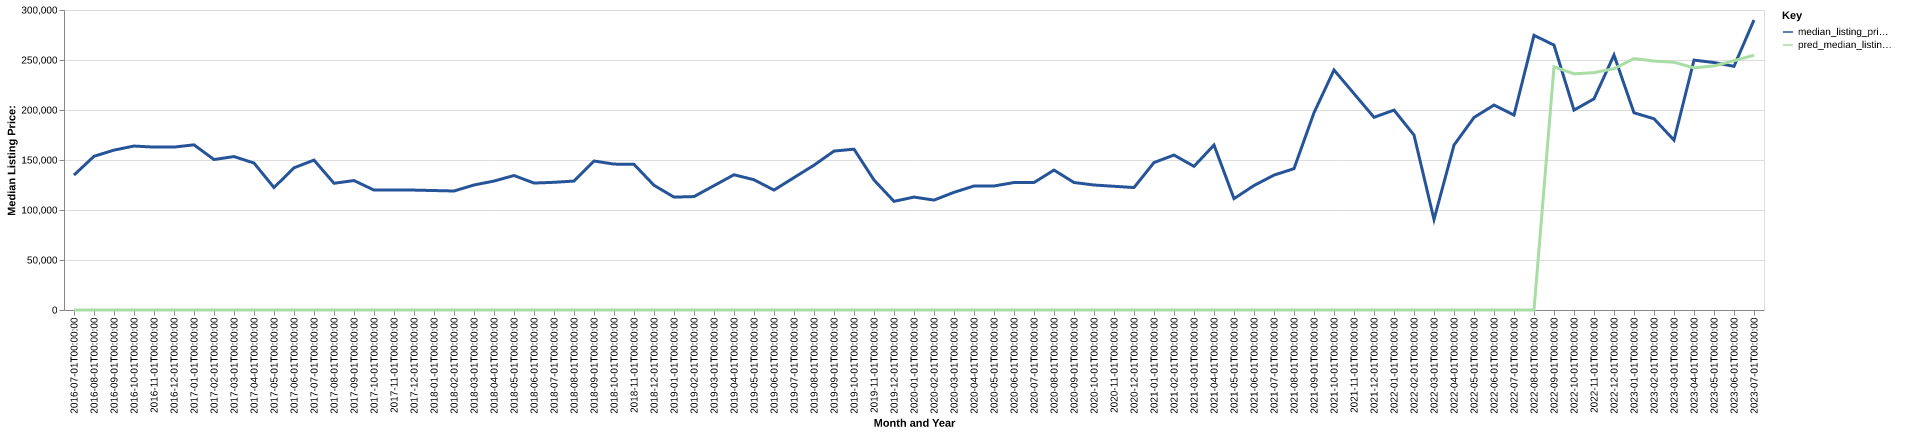

The table this chart was drawn from, first rows:
date, time_idx, median_listing_price, thirty_year_interest_rate_five, month, county_name, active_listing_count, median_days_on_market, pred_median_listing_price, month_year
2016-07-01, 0, 134950, 3.72, 7, bollinger, mo, 68.0, 106.0, 0, Jul-2016
2016-08-01, 1, 153700, 3.73, 8, bollinger, mo, 57.0, 121.0, 0, Aug-2016
2016-09-01, 2, 159900, 3.66, 9, bollinger, mo, 50.0, 110.0, 0, Sep-2016
2016-10-01, 3, 163950, 3.64, 10, bollinger, mo, 47.0, 75.0, 0, Oct-2016
2016-11-01, 4, 162900, 3.66, 11, bollinger, mo, 49.0, 84.0, 0, Nov-2016
2016-12-01, 5, 162900, 3.48, 12, bollinger, mo, 45.0, 95.0, 0, Dec-2016
2017-01-01, 6, 165175, 3.45, 1, bollinger, mo, 41.0, 111.0, 0, Jan-2017
2017-02-01, 7, 150475, 3.5, 2, bollinger, mo, 37.0, 125.0, 0, Feb-2017
2017-03-01, 8, 153425, 3.52, 3, bollinger, mo, 39.0, 142.0, 0, Mar-2017
2017-04-01, 9, 146950, 4.03, 4, bollinger, mo, 41.0, 114.0, 0, Apr-2017
2017-05-01, 10, 122450, 4.32, 5, bollinger, mo, 43.0, 79.0, 0, May-2017
2017-06-01, 11, 142175, 4.2, 6, bollinger, mo, 43.0, 69.0, 0, Jun-2017
2017-07-01, 12, 149900, 4.19, 7, bollinger, mo, 44.0, 79.0, 0, Jul-2017
2017-08-01, 13, 126725, 4.3, 8, bollinger, mo, 46.0, 94.0, 0, Aug-2017
2017-09-01, 14, 129450, 4.1, 9, bollinger, mo, 46.0, 101.0, 0, Sep-2017
2017-10-01, 15, 119900, 4.05, 10, bollinger, mo, 46.0, 102.0, 0, Oct-2017
2017-11-01, 16, 119900, 3.94, 11, bollinger, mo, 37.0, 89.0, 0, Nov-2017
2017-12-01, 17, 119900, 4.03, 12, bollinger, mo, 33.0, 80.0, 0, Dec-2017
2018-01-01, 18, 119450, 3.93, 1, bollinger, mo, 32.0, 104.0, 0, Jan-2018
2018-02-01, 19, 119000, 3.83, 2, bollinger, mo, 35.0, 102.0, 0, Feb-2018
2018-03-01, 20, 125000, 3.94, 3, bollinger, mo, 33.0, 103.0, 0, Mar-2018
2018-04-01, 21, 128950, 3.95, 4, bollinger, mo, 33.0, 115.0, 0, Apr-2018
2018-05-01, 22, 134475, 3.99, 5, bollinger, mo, 28.0, 122.0, 0, May-2018
2018-06-01, 23, 126950, 4.15, 6, bollinger, mo, 32.0, 127.0, 0, Jun-2018
2018-07-01, 24, 127675, 4.4, 7, bollinger, mo, 31.0, 119.0, 0, Jul-2018
2018-08-01, 25, 128950, 4.46, 8, bollinger, mo, 33.0, 66.0, 0, Aug-2018
2018-09-01, 26, 149000, 4.58, 9, bollinger, mo, 34.0, 61.0, 0, Sep-2018
2018-10-01, 27, 145900, 4.66, 10, bollinger, mo, 39.0, 73.0, 0, Oct-2018
2018-11-01, 28, 145650, 4.62, 11, bollinger, mo, 36.0, 93.0, 0, Nov-2018
2018-12-01, 29, 124700, 4.54, 12, bollinger, mo, 31.0, 113.0, 0, Dec-2018
2019-01-01, 30, 112900, 4.6, 1, bollinger, mo, 35.0, 99.0, 0, Jan-2019
2019-02-01, 31, 113425, 4.72, 2, bollinger, mo, 33.0, 117.0, 0, Feb-2019
2019-03-01, 32, 124343, 4.9, 3, bollinger, mo, 32.0, 90.0, 0, Mar-2019
2019-04-01, 33, 135243, 4.94, 4, bollinger, mo, 30.0, 84.0, 0, Apr-2019
2019-05-01, 34, 130250, 4.75, 5, bollinger, mo, 32.0, 82.0, 0, May-2019
2019-06-01, 35, 119900, 4.51, 6, bollinger, mo, 35.0, 70.0, 0, Jun-2019
2019-07-01, 36, 132400, 4.41, 7, bollinger, mo, 38.0, 80.0, 0, Jul-2019
2019-08-01, 37, 144809, 4.41, 8, bollinger, mo, 36.0, 96.0, 0, Aug-2019
2019-09-01, 38, 158923, 4.2, 9, bollinger, mo, 33.0, 103.0, 0, Sep-2019
2019-10-01, 39, 160832, 4.14, 10, bollinger, mo, 30.0, 113.0, 0, Oct-2019
2019-11-01, 40, 130000, 3.84, 11, bollinger, mo, 26.0, 98.0, 0, Nov-2019
2019-12-01, 41, 108650, 3.81, 12, bollinger, mo, 23.0, 93.0, 0, Dec-2019
2020-01-01, 42, 112925, 3.75, 1, bollinger, mo, 21.0, 105.0, 0, Jan-2020
2020-02-01, 43, 109900, 3.73, 2, bollinger, mo, 23.0, 89.0, 0, Feb-2020
2020-03-01, 44, 117675, 3.78, 3, bollinger, mo, 26.0, 65.0, 0, Mar-2020
2020-04-01, 45, 124000, 3.75, 4, bollinger, mo, 29.0, 50.0, 0, Apr-2020
2020-05-01, 46, 124000, 3.74, 5, bollinger, mo, 27.0, 67.0, 0, May-2020
2020-06-01, 47, 127475, 3.72, 6, bollinger, mo, 26.0, 88.0, 0, Jun-2020
2020-07-01, 48, 127475, 3.49, 7, bollinger, mo, 25.0, 86.0, 0, Jul-2020
2020-08-01, 49, 139900, 3.65, 8, bollinger, mo, 22.0, 83.0, 0, Aug-2020
2020-09-01, 50, 127500, 3.33, 9, bollinger, mo, 18.0, 74.0, 0, Sep-2020
2020-10-01, 51, 125000, 3.28, 10, bollinger, mo, 22.0, 73.0, 0, Oct-2020
2020-11-01, 52, 123700, 3.21, 11, bollinger, mo, 20.0, 75.0, 0, Nov-2020
2020-12-01, 53, 122450, 3.07, 12, bollinger, mo, 19.0, 84.0, 0, Dec-2020
2021-01-01, 54, 147450, 2.99, 1, bollinger, mo, 19.0, 65.0, 0, Jan-2021
2021-02-01, 55, 154950, 2.93, 2, bollinger, mo, 16.0, 42.0, 0, Feb-2021
2021-03-01, 56, 143650, 2.88, 3, bollinger, mo, 11.0, 64.0, 0, Mar-2021
2021-04-01, 57, 164950, 2.84, 4, bollinger, mo, 10.0, 76.0, 0, Apr-2021
2021-05-01, 58, 111348, 2.71, 5, bollinger, mo, 11.0, 28.0, 0, May-2021
2021-06-01, 59, 124475, 2.79, 6, bollinger, mo, 12.0, 33.0, 0, Jun-2021
... 25 more rows
